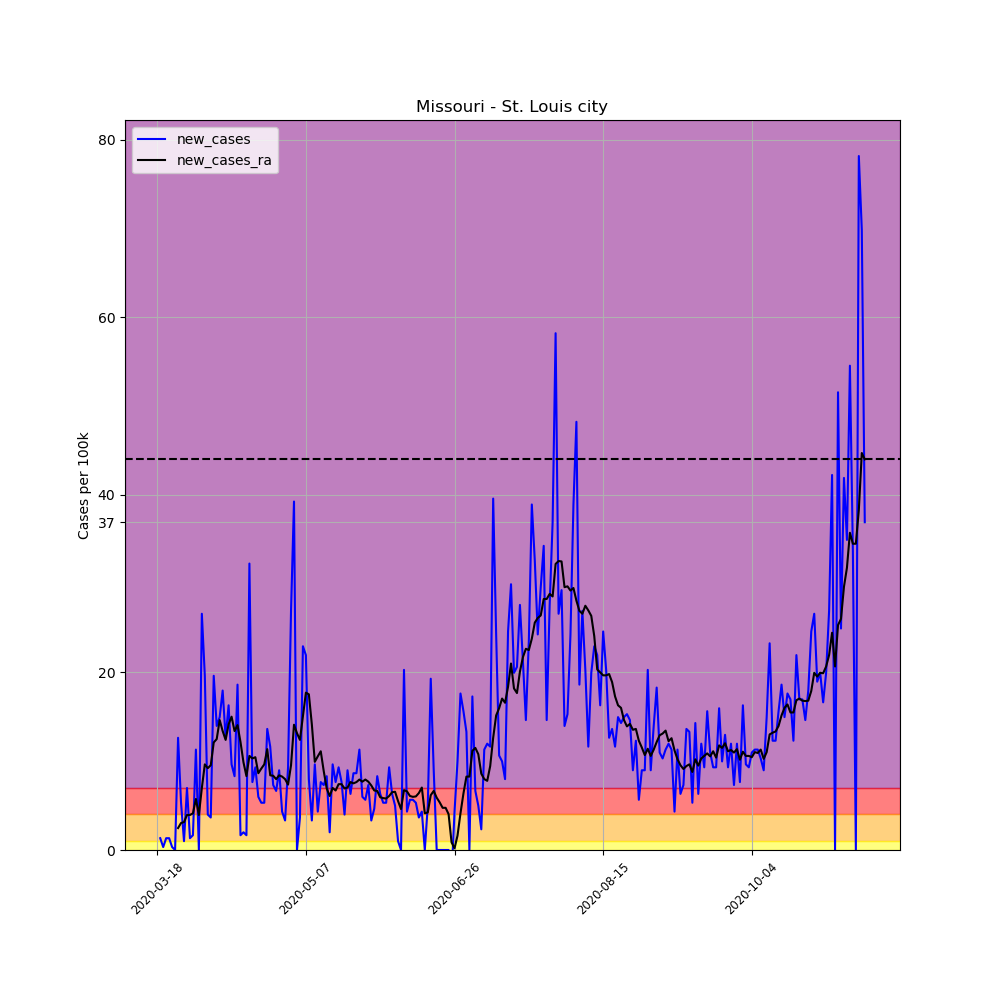

The data file committed next to this chart (first rows):
, date, county, state, fips, cases, deaths, COUNTY, STNAME, CTYNAME, POPESTIMATE2019, per_100k, per_100k_ra, new_cases, new_cases_ra
142318, 2020-03-18, St. Louis city, Missouri, 29510, 1, 0, 510, Missouri, St. Louis city, 300576, 0.3327, , , 
142319, 2020-03-19, St. Louis city, Missouri, 29510, 5, 0, 510, Missouri, St. Louis city, 300576, 1.663, , 1.331, 
142320, 2020-03-20, St. Louis city, Missouri, 29510, 6, 0, 510, Missouri, St. Louis city, 300576, 1.996, , 0.3327, 
142321, 2020-03-21, St. Louis city, Missouri, 29510, 10, 0, 510, Missouri, St. Louis city, 300576, 3.327, , 1.331, 
142322, 2020-03-22, St. Louis city, Missouri, 29510, 14, 0, 510, Missouri, St. Louis city, 300576, 4.658, , 1.331, 
142323, 2020-03-23, St. Louis city, Missouri, 29510, 15, 1, 510, Missouri, St. Louis city, 300576, 4.99, , 0.3327, 
142324, 2020-03-24, St. Louis city, Missouri, 29510, 15, 1, 510, Missouri, St. Louis city, 300576, 4.99, 3.137, 0.0, 
142325, 2020-03-25, St. Louis city, Missouri, 29510, 53, 1, 510, Missouri, St. Louis city, 300576, 17.63, 5.608, 12.64, 2.471
142326, 2020-03-26, St. Louis city, Missouri, 29510, 69, 1, 510, Missouri, St. Louis city, 300576, 22.96, 8.65, 5.323, 3.042
142327, 2020-03-27, St. Louis city, Missouri, 29510, 72, 1, 510, Missouri, St. Louis city, 300576, 23.95, 11.79, 0.9981, 3.137
142328, 2020-03-28, St. Louis city, Missouri, 29510, 93, 1, 510, Missouri, St. Louis city, 300576, 30.94, 15.73, 6.987, 3.945
142329, 2020-03-29, St. Louis city, Missouri, 29510, 97, 1, 510, Missouri, St. Louis city, 300576, 32.27, 19.68, 1.331, 3.945
142330, 2020-03-30, St. Louis city, Missouri, 29510, 102, 1, 510, Missouri, St. Louis city, 300576, 33.93, 23.81, 1.663, 4.135
142331, 2020-03-31, St. Louis city, Missouri, 29510, 136, 1, 510, Missouri, St. Louis city, 300576, 45.25, 29.56, 11.31, 5.751
142332, 2020-04-01, St. Louis city, Missouri, 29510, 136, 1, 510, Missouri, St. Louis city, 300576, 45.25, 33.51, 0.0, 3.945
142333, 2020-04-02, St. Louis city, Missouri, 29510, 216, 1, 510, Missouri, St. Louis city, 300576, 71.86, 40.49, 26.62, 6.987
142334, 2020-04-03, St. Louis city, Missouri, 29510, 275, 5, 510, Missouri, St. Louis city, 300576, 91.49, 50.14, 19.63, 9.648
142335, 2020-04-04, St. Louis city, Missouri, 29510, 287, 6, 510, Missouri, St. Louis city, 300576, 95.48, 59.36, 3.992, 9.22
142336, 2020-04-05, St. Louis city, Missouri, 29510, 298, 8, 510, Missouri, St. Louis city, 300576, 99.14, 68.92, 3.66, 9.553
142337, 2020-04-06, St. Louis city, Missouri, 29510, 357, 8, 510, Missouri, St. Louis city, 300576, 118.8, 81.03, 19.63, 12.12
142338, 2020-04-07, St. Louis city, Missouri, 29510, 399, 12, 510, Missouri, St. Louis city, 300576, 132.7, 93.53, 13.97, 12.5
142339, 2020-04-08, St. Louis city, Missouri, 29510, 444, 12, 510, Missouri, St. Louis city, 300576, 147.7, 108.2, 14.97, 14.64
142340, 2020-04-09, St. Louis city, Missouri, 29510, 498, 13, 510, Missouri, St. Louis city, 300576, 165.7, 121.6, 17.97, 13.4
142341, 2020-04-10, St. Louis city, Missouri, 29510, 536, 17, 510, Missouri, St. Louis city, 300576, 178.3, 134, 12.64, 12.4
142342, 2020-04-11, St. Louis city, Missouri, 29510, 585, 17, 510, Missouri, St. Louis city, 300576, 194.6, 148.1, 16.3, 14.16
142343, 2020-04-12, St. Louis city, Missouri, 29510, 614, 17, 510, Missouri, St. Louis city, 300576, 204.3, 163.2, 9.648, 15.02
142344, 2020-04-13, St. Louis city, Missouri, 29510, 639, 24, 510, Missouri, St. Louis city, 300576, 212.6, 176.6, 8.317, 13.4
142345, 2020-04-14, St. Louis city, Missouri, 29510, 695, 26, 510, Missouri, St. Louis city, 300576, 231.2, 190.6, 18.63, 14.07
142346, 2020-04-15, St. Louis city, Missouri, 29510, 700, 27, 510, Missouri, St. Louis city, 300576, 232.9, 202.8, 1.663, 12.17
142347, 2020-04-16, St. Louis city, Missouri, 29510, 706, 27, 510, Missouri, St. Louis city, 300576, 234.9, 212.7, 1.996, 9.886
142348, 2020-04-17, St. Louis city, Missouri, 29510, 711, 30, 510, Missouri, St. Louis city, 300576, 236.5, 221, 1.663, 8.317
142349, 2020-04-18, St. Louis city, Missouri, 29510, 808, 30, 510, Missouri, St. Louis city, 300576, 268.8, 231.6, 32.27, 10.6
142350, 2020-04-19, St. Louis city, Missouri, 29510, 831, 30, 510, Missouri, St. Louis city, 300576, 276.5, 241.9, 7.652, 10.31
142351, 2020-04-20, St. Louis city, Missouri, 29510, 859, 30, 510, Missouri, St. Louis city, 300576, 285.8, 252.4, 9.315, 10.46
142352, 2020-04-21, St. Louis city, Missouri, 29510, 877, 40, 510, Missouri, St. Louis city, 300576, 291.8, 261, 5.989, 8.65
142353, 2020-04-22, St. Louis city, Missouri, 29510, 893, 45, 510, Missouri, St. Louis city, 300576, 297.1, 270.2, 5.323, 9.173
142354, 2020-04-23, St. Louis city, Missouri, 29510, 909, 46, 510, Missouri, St. Louis city, 300576, 302.4, 279.8, 5.323, 9.648
142355, 2020-04-24, St. Louis city, Missouri, 29510, 950, 48, 510, Missouri, St. Louis city, 300576, 316.1, 291.2, 13.64, 11.36
142356, 2020-04-25, St. Louis city, Missouri, 29510, 985, 50, 510, Missouri, St. Louis city, 300576, 327.7, 299.6, 11.64, 8.412
142357, 2020-04-26, St. Louis city, Missouri, 29510, 1007, 50, 510, Missouri, St. Louis city, 300576, 335, 308, 7.319, 8.365
142358, 2020-04-27, St. Louis city, Missouri, 29510, 1027, 54, 510, Missouri, St. Louis city, 300576, 341.7, 316, 6.654, 7.985
142359, 2020-04-28, St. Louis city, Missouri, 29510, 1054, 55, 510, Missouri, St. Louis city, 300576, 350.7, 324.4, 8.983, 8.412
142360, 2020-04-29, St. Louis city, Missouri, 29510, 1067, 60, 510, Missouri, St. Louis city, 300576, 355, 332.6, 4.325, 8.27
142361, 2020-04-30, St. Louis city, Missouri, 29510, 1077, 60, 510, Missouri, St. Louis city, 300576, 358.3, 340.6, 3.327, 7.985
142362, 2020-05-01, St. Louis city, Missouri, 29510, 1105, 64, 510, Missouri, St. Louis city, 300576, 367.6, 348, 9.315, 7.367
142363, 2020-05-02, St. Louis city, Missouri, 29510, 1186, 65, 510, Missouri, St. Louis city, 300576, 394.6, 357.6, 26.95, 9.553
142364, 2020-05-03, St. Louis city, Missouri, 29510, 1304, 70, 510, Missouri, St. Louis city, 300576, 433.8, 371.7, 39.26, 14.12
142365, 2020-05-04, St. Louis city, Missouri, 29510, 1304, 71, 510, Missouri, St. Louis city, 300576, 433.8, 384.8, 0.0, 13.17
142366, 2020-05-05, St. Louis city, Missouri, 29510, 1315, 78, 510, Missouri, St. Louis city, 300576, 437.5, 397.2, 3.66, 12.4
142367, 2020-05-06, St. Louis city, Missouri, 29510, 1384, 82, 510, Missouri, St. Louis city, 300576, 460.4, 412.3, 22.96, 15.07
142368, 2020-05-07, St. Louis city, Missouri, 29510, 1450, 83, 510, Missouri, St. Louis city, 300576, 482.4, 430, 21.96, 17.73
142369, 2020-05-08, St. Louis city, Missouri, 29510, 1474, 85, 510, Missouri, St. Louis city, 300576, 490.4, 447.6, 7.985, 17.54
142370, 2020-05-09, St. Louis city, Missouri, 29510, 1484, 86, 510, Missouri, St. Louis city, 300576, 493.7, 461.7, 3.327, 14.16
142371, 2020-05-10, St. Louis city, Missouri, 29510, 1513, 88, 510, Missouri, St. Louis city, 300576, 503.4, 471.7, 9.648, 9.933
142372, 2020-05-11, St. Louis city, Missouri, 29510, 1526, 90, 510, Missouri, St. Louis city, 300576, 507.7, 482.2, 4.325, 10.55
142373, 2020-05-12, St. Louis city, Missouri, 29510, 1549, 91, 510, Missouri, St. Louis city, 300576, 515.3, 493.3, 7.652, 11.12
142374, 2020-05-13, St. Louis city, Missouri, 29510, 1571, 95, 510, Missouri, St. Louis city, 300576, 522.7, 502.2, 7.319, 8.888
142375, 2020-05-14, St. Louis city, Missouri, 29510, 1596, 95, 510, Missouri, St. Louis city, 300576, 531, 509.2, 8.317, 6.939
142376, 2020-05-15, St. Louis city, Missouri, 29510, 1602, 95, 510, Missouri, St. Louis city, 300576, 533, 515.2, 1.996, 6.084
142377, 2020-05-16, St. Louis city, Missouri, 29510, 1631, 96, 510, Missouri, St. Louis city, 300576, 542.6, 522.2, 9.648, 6.987
... 179 more rows
